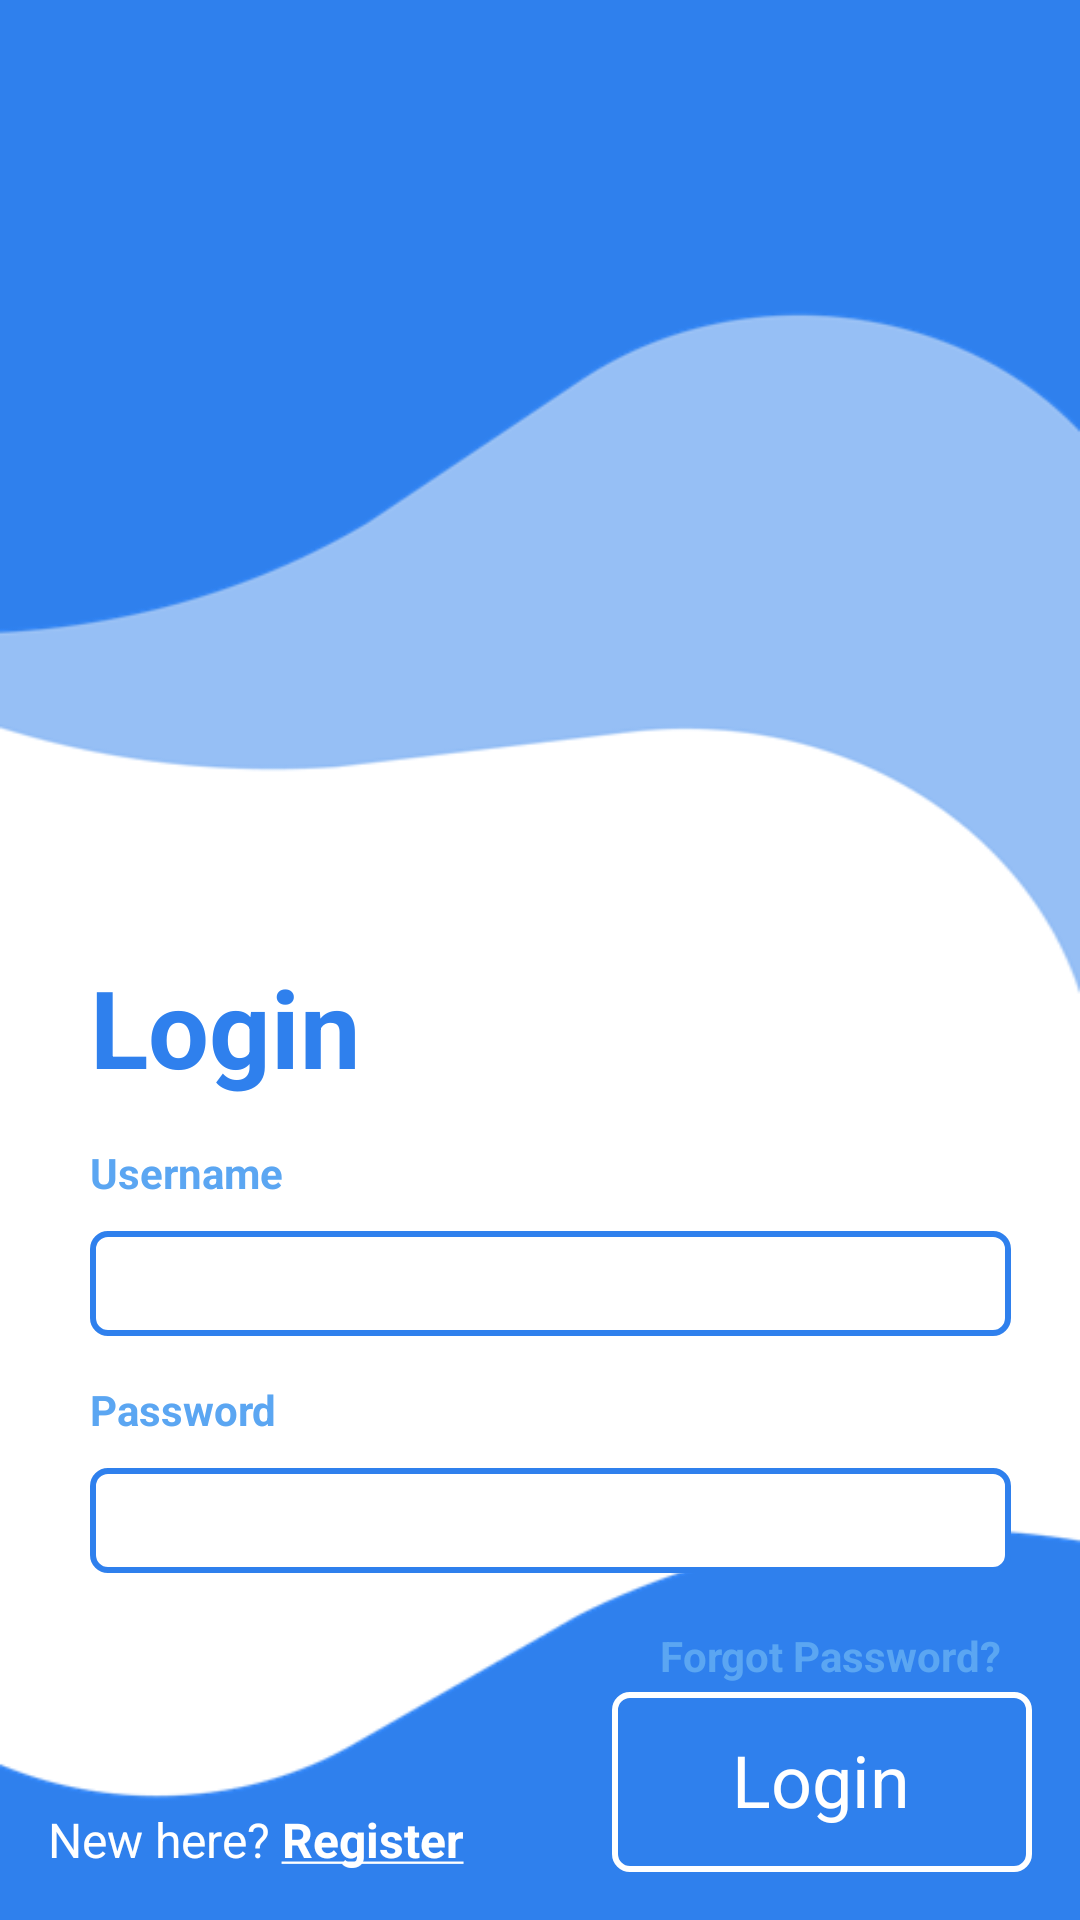

Reconstruct the res/layout file that produces this screen, plus the resources it refers to.
<!-- AndroidManifest.xml: application theme Theme.PKB2021 -->
<!-- res/layout/activity_login.xml -->
<?xml version="1.0" encoding="utf-8"?>
<RelativeLayout xmlns:android="http://schemas.android.com/apk/res/android"
    xmlns:app="http://schemas.android.com/apk/res-auto"
    xmlns:tools="http://schemas.android.com/tools"
    android:layout_width="match_parent"
    android:layout_height="match_parent"
    android:background="@drawable/picture1">

    <TextView
        android:id="@+id/login"
        android:layout_width="wrap_content"
        android:layout_height="wrap_content"
        android:layout_alignParentTop="true"
        android:layout_marginLeft="30dp"
        android:layout_marginTop="318dp"
        android:paddingTop="0dp"
        android:text="Login"
        android:textColor="#2F80ED"
        android:textSize="36dp"
        android:textStyle="bold" />

    <TextView
        android:id="@+id/username"
        android:layout_width="152dp"
        android:layout_height="wrap_content"
        android:layout_below="@+id/login"
        android:layout_marginTop="0dp"
        android:paddingLeft="30dp"
        android:paddingTop="15dp"
        android:text="Username"
        android:textColor="#5ba6f2"
        android:textSize="14dp"
        android:textStyle="bold" />

    <EditText
        android:id="@+id/inputUsername"
        android:layout_width="307dp"
        android:layout_height="35dp"
        android:layout_below="@id/username"
        android:layout_marginLeft="30dp"
        android:layout_marginTop="10dp"
        android:background="@drawable/rounded_corner"
        android:ems="10"
        android:inputType="text" />

    <TextView
        android:id="@+id/password"
        android:layout_width="wrap_content"
        android:layout_height="wrap_content"
        android:layout_below="@id/inputUsername"
        android:paddingLeft="30dp"
        android:paddingTop="15dp"
        android:text="Password"
        android:textColor="#5ba6f2"
        android:textSize="14dp"
        android:textStyle="bold" />

    <EditText
        android:id="@+id/inputpw"
        android:layout_width="307dp"
        android:layout_height="35dp"
        android:layout_below="@id/password"
        android:layout_marginLeft="30dp"
        android:layout_marginTop="10dp"
        android:background="@drawable/rounded_corner"
        android:ems="10"
        android:inputType="textPassword" />


    <TextView
        android:id="@+id/forgetpassword"
        android:layout_width="376dp"
        android:layout_height="wrap_content"
        android:layout_below="@id/inputpw"
        android:layout_marginTop="3dp"
        android:paddingLeft="220dp"
        android:paddingTop="15dp"
        android:text="@string/forget_password"
        android:textColor="#5ba6f2"
        android:textSize="14dp"
        android:textStyle="bold" />

    <TextView
        android:id="@+id/btnLogin"
        android:layout_width="140dp"
        android:layout_height="60dp"
        android:layout_alignParentEnd="true"
        android:layout_alignParentBottom="true"
        android:layout_marginLeft="240dp"
        android:layout_marginEnd="16dp"
        android:layout_marginBottom="16dp"
        android:background="@drawable/rounded_white"
        android:paddingHorizontal="40dp"
        android:paddingVertical="13dp"
        android:text="Login"
        android:textColor="#ffffff"
        android:textSize="24dp" />

    <TextView
        android:id="@+id/register"
        android:layout_width="wrap_content"
        android:layout_height="wrap_content"
        android:layout_alignParentStart="true"
        android:layout_alignParentBottom="true"
        android:layout_marginStart="16dp"
        android:layout_marginBottom="16dp"
        android:text="@string/register"
        android:textColor="#ffffff"
        android:textColorLink="@android:color/white"
        android:textSize="16dp" />

</RelativeLayout>
<!-- resources referenced by this layout -->
<resources>
  <!-- drawable picture1: png bitmap (drawable, 16390 bytes) -->
  <!-- drawable rounded_corner (drawable) -->
  <?xml version="1.0" encoding="utf-8"?>
  <shape xmlns:android="http://schemas.android.com/apk/res/android" >
      <stroke
          android:width="2dp"
          android:color="#2F80ED" />
  
      <solid android:color="#ffffff" />
  
      <padding
          android:left="1dp"
          android:right="1dp"
          android:bottom="1dp"
          android:top="1dp" />
  
      <corners android:radius="5dp" />
  </shape>
  <!-- drawable rounded_white (drawable) -->
  <?xml version="1.0" encoding="utf-8"?>
  <shape xmlns:android="http://schemas.android.com/apk/res/android" >
      <stroke
          android:width="2dp"
          android:color="#ffffff" />
  
      <solid android:color="#2F80ED" />
  
      <padding
          android:left="1dp"
          android:right="1dp"
          android:bottom="1dp"
          android:top="1dp" />
  
      <corners android:radius="5dp" />
  </shape>
  <string name="forget_password">Forgot Password?</string>
  <string name="register">New here? <b><a href="">Register</a></b></string>
  <style name="Theme.PKB2021" parent="Theme.MaterialComponents.DayNight.DarkActionBar">
          
          <item name="colorPrimary">@color/purple_500</item>
          <item name="colorPrimaryVariant">@color/purple_700</item>
          <item name="colorOnPrimary">@color/white</item>
          
          <item name="colorSecondary">@color/teal_200</item>
          <item name="colorSecondaryVariant">@color/teal_700</item>
          <item name="colorOnSecondary">@color/black</item>
          
          <item name="android:statusBarColor" tools:targetApi="l">?attr/colorPrimaryVariant</item>
          
      </style>
  <!-- not gathered from this repository: default colours our renderer supplied (Android Studio template values) -->
  <color name="purple_500">#FF6200EE</color>
  <color name="purple_700">#FF3700B3</color>
  <color name="teal_200">#FF03DAC5</color>
  <color name="teal_700">#FF018786</color>
  <color name="black">#FF000000</color>
  <color name="white">#FFFFFFFF</color>
</resources>
